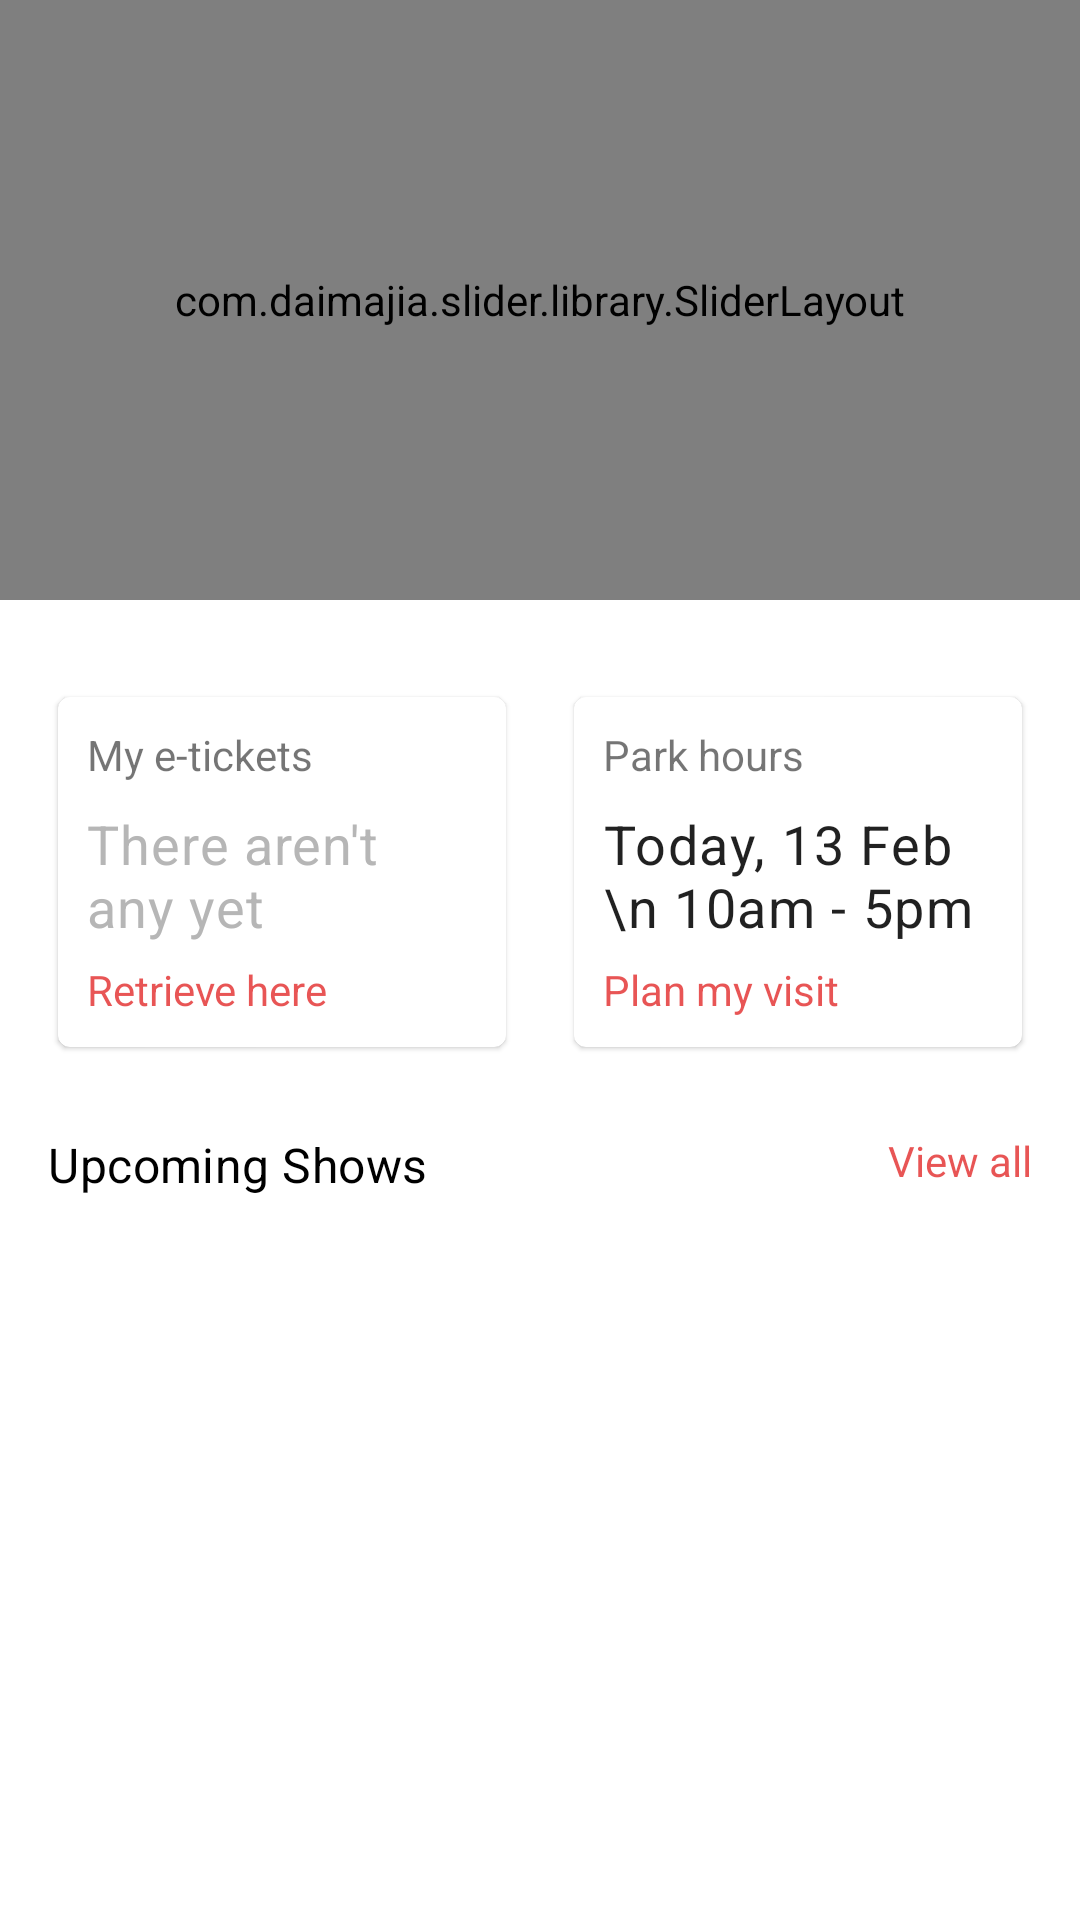

Write the Android layout XML for this screen, with the resource values it uses.
<!-- AndroidManifest.xml: application theme Theme.SeaAuqarium -->
<!-- res/layout/fragment_home.xml -->
<?xml version="1.0" encoding="utf-8"?>
<androidx.core.widget.NestedScrollView xmlns:android="http://schemas.android.com/apk/res/android"
    xmlns:tools="http://schemas.android.com/tools"
    android:layout_width="match_parent"
    android:layout_height="match_parent"
    android:fillViewport="true"
    xmlns:app="http://schemas.android.com/apk/res-auto"
    tools:context=".ui.home.HomeFragment">

    <androidx.constraintlayout.widget.ConstraintLayout
        android:layout_width="match_parent"
        android:layout_height="wrap_content" >

    <com.daimajia.slider.library.SliderLayout
        android:id="@+id/banner_slider"
        app:layout_constraintTop_toTopOf="parent"
        app:layout_constraintStart_toStartOf="parent"
        app:layout_constraintEnd_toEndOf="parent"
        android:layout_width="match_parent"
        android:layout_height="200dp" />


    <androidx.recyclerview.widget.RecyclerView
        android:id="@+id/rv_buttons"
        android:layout_below="@id/banner_slider"
        android:layout_marginTop="12dp"
        android:layout_marginStart="16dp"
        android:layout_marginEnd="16dp"
        app:layoutManager="androidx.recyclerview.widget.GridLayoutManager"
        app:spanCount="4"
        app:layout_constraintTop_toBottomOf="@id/banner_slider"
        app:layout_constraintStart_toStartOf="parent"
        app:layout_constraintEnd_toEndOf="parent"
        android:layout_width="match_parent"
        android:layout_height="wrap_content" />

    <com.google.android.material.card.MaterialCardView
        android:id="@+id/ticket_card"
        app:layout_constraintStart_toStartOf="parent"
        app:layout_constraintTop_toBottomOf="@id/rv_buttons"
        app:layout_constraintEnd_toStartOf="@id/park_hours_card"
        app:cardUseCompatPadding="true"
        android:layout_marginTop="16dp"
        android:layout_marginStart="16dp"
        android:layout_marginEnd="8dp"
        android:layout_width="0dp"
        android:layout_height="wrap_content" >
        <RelativeLayout
            android:padding="10dp"
            android:layout_width="wrap_content"
            android:layout_height="wrap_content">
            <TextView
                android:id="@+id/tv_ticket_title"
                android:text="My e-tickets"
                android:layout_width="wrap_content"
                android:layout_height="wrap_content" />
            <ImageView
                android:layout_alignParentEnd="true"
                android:src="@drawable/ic_ticket"
                android:layout_width="wrap_content"
                android:layout_height="wrap_content" />
            <TextView
                android:id="@+id/ticket_status"
                android:layout_below="@id/tv_ticket_title"
                android:text="There aren't any yet"
                android:textSize="18sp"
                android:textColor="#aa919191"
                android:layout_marginTop="8dp"
                style="@style/TextAppearance.MaterialComponents.Body2"
                android:layout_width="wrap_content"
                android:layout_height="wrap_content"/>
            <TextView
                android:layout_below="@id/ticket_status"
                android:layout_marginTop="6dp"
                android:textColor="#aadd0000"
                android:text="Retrieve here"
                android:layout_width="wrap_content"
                android:layout_height="wrap_content" />
        </RelativeLayout>

    </com.google.android.material.card.MaterialCardView>
    <com.google.android.material.card.MaterialCardView
        android:id="@+id/park_hours_card"
        app:layout_constraintEnd_toEndOf="parent"
        app:layout_constraintStart_toEndOf="@id/ticket_card"
        app:layout_constraintTop_toBottomOf="@id/rv_buttons"
        app:cardUseCompatPadding="true"
        android:layout_marginTop="16dp"
        android:layout_marginEnd="16dp"
        android:layout_marginStart="8dp"
        android:layout_width="0dp"
        android:layout_height="wrap_content" >
        <RelativeLayout
            android:padding="10dp"
            android:layout_width="wrap_content"
            android:layout_height="wrap_content">
            <TextView
                android:id="@+id/tv_park_hours_title"
                android:text="Park hours"
                android:layout_width="wrap_content"
                android:layout_height="wrap_content" />
            <ImageView
                android:layout_alignParentEnd="true"
                android:src="@drawable/ic_clock"
                android:layout_width="wrap_content"
                android:layout_height="wrap_content" />
            <TextView
                android:id="@+id/tv_park_hours"
                android:layout_below="@id/tv_park_hours_title"
                android:textSize="18sp"
                android:layout_marginTop="8dp"
                style="@style/TextAppearance.MaterialComponents.Body1"
                android:text="Today, 13 Feb \n 10am - 5pm"
                android:layout_width="wrap_content"
                android:layout_height="wrap_content"/>
            <TextView
                android:layout_below="@id/tv_park_hours"
                android:layout_marginTop="6dp"
                android:textColor="#aadd0000"
                android:text="Plan my visit"
                android:layout_width="wrap_content"
                android:layout_height="wrap_content" />
        </RelativeLayout>

    </com.google.android.material.card.MaterialCardView>

    <TextView
        android:id="@+id/tv_upcoming_shows_title"
        app:layout_constraintTop_toBottomOf="@id/ticket_card"
        app:layout_constraintStart_toStartOf="parent"
        android:layout_marginStart="16dp"
        android:layout_marginTop="24dp"
        style="@style/MaterialAlertDialog.MaterialComponents.Title.Text"
        android:textColor="@color/black"
        android:text="Upcoming Shows"
        android:layout_width="wrap_content"
        android:layout_height="wrap_content" />

    <TextView
        app:layout_constraintEnd_toEndOf="parent"
        app:layout_constraintTop_toBottomOf="@id/park_hours_card"
        android:layout_marginTop="24dp"
        android:layout_marginEnd="16dp"
        android:text="View all"
        android:textColor="#aadd0000"
        android:layout_width="wrap_content"
        android:layout_height="wrap_content" />

    <androidx.recyclerview.widget.RecyclerView
        android:id="@+id/rv_upcoming_show"
        app:layout_constraintTop_toBottomOf="@id/tv_upcoming_shows_title"
        android:layout_marginTop="12dp"
        android:layout_marginStart="16dp"
        app:layoutManager="androidx.recyclerview.widget.LinearLayoutManager"
        android:orientation="horizontal"
        android:layout_marginEnd="16dp"
        app:layout_constraintStart_toStartOf="@id/park_hours_card"
        app:layout_constraintEnd_toEndOf="@id/park_hours_card"
        android:layout_width="match_parent"
        android:layout_height="wrap_content" />

    </androidx.constraintlayout.widget.ConstraintLayout>


</androidx.core.widget.NestedScrollView>
<!-- resources referenced by this layout -->
<resources>
  <color name="black">#FF000000</color>
  <style name="Theme.SeaAuqarium" parent="Theme.MaterialComponents.Light.NoActionBar">
          
          <item name="colorPrimary">@color/purple_500</item>
          <item name="colorPrimaryVariant">@color/purple_700</item>
          <item name="colorOnPrimary">@color/white</item>
          
          <item name="colorSecondary">@color/teal_200</item>
          <item name="colorSecondaryVariant">@color/teal_700</item>
          <item name="colorOnSecondary">@color/black</item>
          
          <item name="android:statusBarColor">?attr/colorPrimaryVariant</item>
          
      </style>
  <color name="purple_500">#FF6200EE</color>
  <color name="purple_700">#FF3700B3</color>
  <color name="white">#FFFFFFFF</color>
  <color name="teal_200">#FF03DAC5</color>
  <color name="teal_700">#FF018786</color>
</resources>
